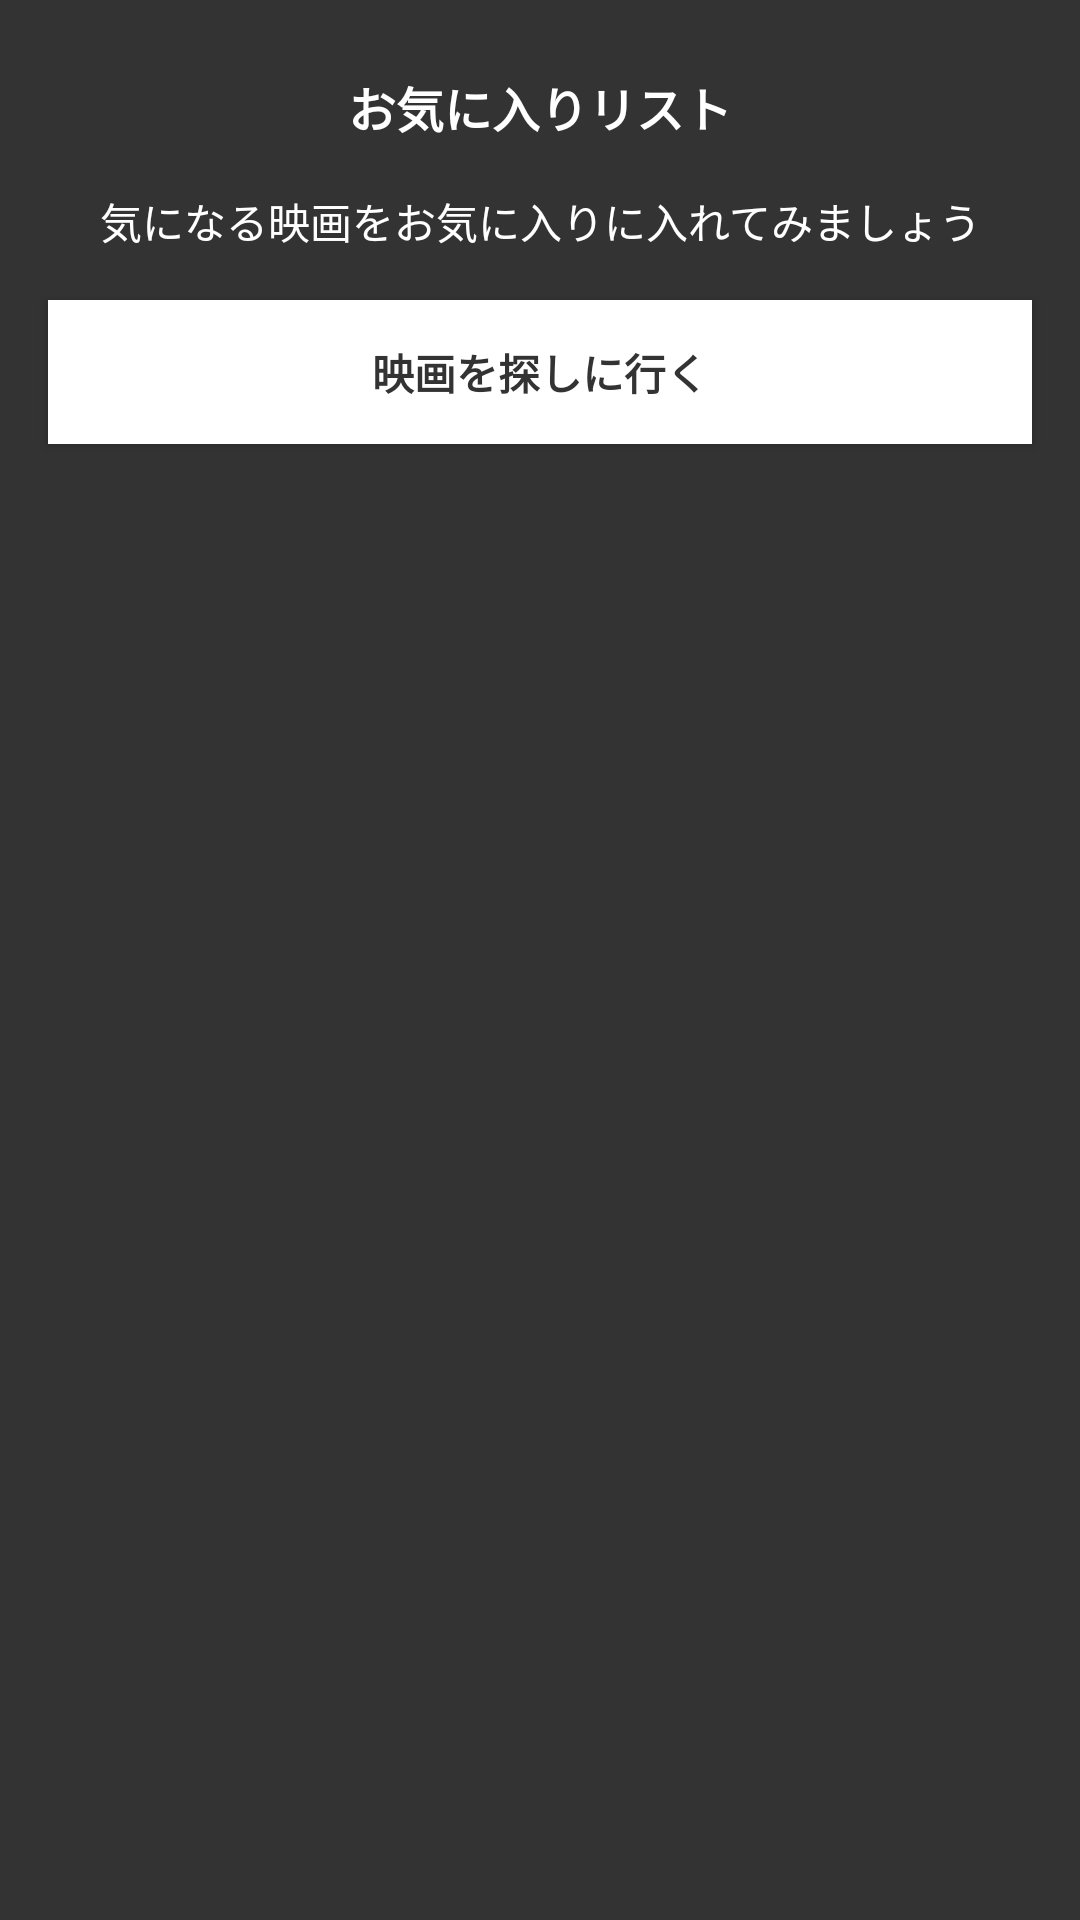

Here is an Android app screen rendered from its layout file. Give the layout XML and the strings, colors and styles it references.
<!-- AndroidManifest.xml: application theme AppTheme -->
<!-- res/layout/fragment_favorite.xml -->
<?xml version="1.0" encoding="utf-8"?>
<layout xmlns:android="http://schemas.android.com/apk/res/android"
    xmlns:app="http://schemas.android.com/apk/res-auto">

    <data>

        <import type="android.view.View" />

        <variable
            name="vm"
            type="com.example.akiraito.codechallenge.presentation.favorite.FavoriteViewModel" />
    </data>

    <androidx.constraintlayout.widget.ConstraintLayout
        android:layout_width="match_parent"
        android:layout_height="match_parent"
        android:background="@color/backGroundColor">

        <androidx.recyclerview.widget.RecyclerView
            android:id="@+id/recycler_favorite_movie"
            android:layout_width="0dp"
            android:layout_height="0dp"
            android:visibility="@{vm.shouldDisplayEmptyView ? View.GONE : View.VISIBLE}"
            app:layoutManager="androidx.recyclerview.widget.GridLayoutManager"
            app:layout_constraintBottom_toBottomOf="parent"
            app:layout_constraintEnd_toEndOf="parent"
            app:layout_constraintStart_toStartOf="parent"
            app:layout_constraintTop_toTopOf="parent"
            app:spanCount="3" />

        <TextView
            android:id="@+id/text_empty_title"
            android:layout_width="0dp"
            android:layout_height="wrap_content"
            android:layout_marginTop="@dimen/content_space_n"
            android:gravity="center"
            android:text="@string/title_favorite"
            android:textColor="@color/text_white"
            android:textSize="@dimen/text_size_n"
            android:textStyle="bold"
            app:layout_constraintEnd_toEndOf="parent"
            app:layout_constraintStart_toStartOf="parent"
            app:layout_constraintTop_toTopOf="parent" />

        <TextView
            android:id="@+id/text_empty_text"
            android:layout_width="0dp"
            android:layout_height="wrap_content"
            android:layout_marginTop="@dimen/content_space_m"
            android:gravity="center"
            android:text="@string/text_empty_state"
            android:textColor="@color/text_white"
            android:textSize="@dimen/text_size_m"
            app:layout_constraintEnd_toEndOf="parent"
            app:layout_constraintStart_toStartOf="parent"
            app:layout_constraintTop_toBottomOf="@+id/text_empty_title" />

        <Button
            android:id="@+id/button_empty_view"
            android:layout_width="0dp"
            android:layout_height="wrap_content"
            android:layout_marginStart="@dimen/content_space_m"
            android:layout_marginTop="@dimen/content_space_m"
            android:layout_marginEnd="@dimen/content_space_m"
            android:background="@color/bg_white"
            android:gravity="center"
            android:text="@string/text_empty_button"
            android:textColor="@color/text_primary"
            android:textSize="@dimen/text_size_m"
            android:textStyle="bold"
            android:onClick="@{() -> vm.onSearchButtonClick()}"
            app:layout_constraintEnd_toEndOf="parent"
            app:layout_constraintStart_toStartOf="parent"
            app:layout_constraintTop_toBottomOf="@+id/text_empty_text" />

        <androidx.constraintlayout.widget.Group
            android:id="@+id/group"
            android:layout_width="wrap_content"
            android:layout_height="wrap_content"
            android:visibility="@{vm.shouldDisplayEmptyView ? View.VISIBLE : View.GONE}"
            app:constraint_referenced_ids="text_empty_text,text_empty_title,button_empty_view" />
    </androidx.constraintlayout.widget.ConstraintLayout>
</layout>
<!-- resources referenced by this layout -->
<resources>
  <color name="backGroundColor">@color/black</color>
  <color name="bg_white">@color/white</color>
  <color name="text_primary">@color/black</color>
  <color name="text_white">@color/white</color>
  <dimen name="content_space_m">16dp</dimen>
  <dimen name="content_space_n">24dp</dimen>
  <dimen name="text_size_m">14sp</dimen>
  <dimen name="text_size_n">16sp</dimen>
  <string name="text_empty_button">映画を探しに行く</string>
  <string name="text_empty_state">気になる映画をお気に入りに入れてみましょう</string>
  <string name="title_favorite">お気に入りリスト</string>
  <style name="AppTheme" parent="Theme.AppCompat.Light.NoActionBar">
          <item name="colorPrimary">@color/black</item>
          <item name="colorPrimaryDark">@color/froly</item>
          <item name="colorAccent">@color/froly</item>
      </style>
  <color name="black">#333333</color>
  <color name="white">#FFFFFF</color>
  <color name="froly">#D96E79</color>
</resources>
